Labelled photos from "dataset", an image-classification folder in atlan-antillia/sol4py. The possible labels are: 3x3 basketball, archery, artistic gymnastics, artistic swimming, athletics, badminton, baseball, basketball, beach volleyball, boxing, canoe slalom, canoe sprint, cycling BMX freestyle, cycling BMX racing, cycling mountain bike, cycling road, cycling track, diving, equestrian dressage, equestrian eventing, equestrian jumping, fencing, football, golf, handball, hockey, judo, karate kata, karate kumite, marathon swimming, modern pentathlon, rhythmic gymnastics, rowing, rugby, sailing, shooting, skateboarding, softball, sport climbing, surfing, swimming, table tennis, taekwondo, tennis, trampoline gymnastics, triathlon, volleyball, water polo, weightlifting, wrestling.

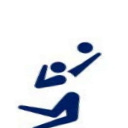
Label: volleyball

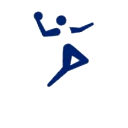
Label: handball

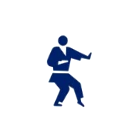
Label: karate kata

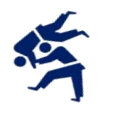
Label: judo

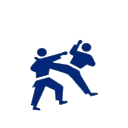
Label: karate kumite

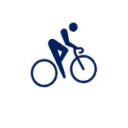
Label: cycling road
